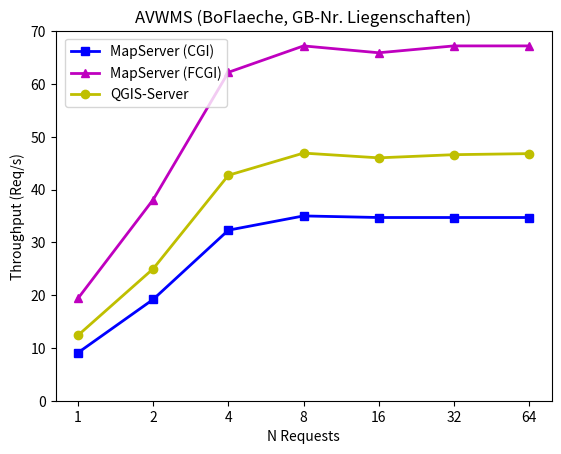

Recreate this plot in Python. (Note: this script raises an exception after producing the figure.)
# -*- coding: utf-8 -*- 
import matplotlib
matplotlib.use( "agg" )
import matplotlib.pyplot as plt
import pylab


t11 = [1, 2, 3, 4, 5, 6, 7]
t12 = [1, 2, 4, 8, 16, 32, 64]

## AV-WMS (farbig)
#filename = "avwms_bench"
#title = "AV-WMS (farbig)"
#direkt = [5.5, 10.9, 12.8, 21.4, 22.8, 29.9, 31.5]
#embedded = [5.3, 10.4, 15.4, 19.8, 21.6, 30.4, 31.9]
#wms = [4.0, 5.7, 8.6, 9.7, 5.8, 1.9, pylab.nan]

## Plan fuer das Grundbuch
#filename = "grundbuchplan_bench"
#title = "Grundbuchplan"
#direkt = [2.7, 6.1, 12.3, 20.0, 31.1, 32.0, 32.0]
#embedded = [6.2, 11.9, 17.7, 25.0, 30.1, 22.7, 32.9]
#wms = [4.8, 7.3, 8.7, 12.8, 8.1, 1.6, pylab.nan]

## Basisplan
#filename = "basisplan_bench"
#title = "Basisplan"
#direkt = [3.2, 6.1, 9.3, 13.0, 14.2, 15.2, 15.7]
#embedded = [3.2, 5.7, 9.5, 13.8, 14.0, 14.9, 15.2]
#wms = [2.4, 3.6, 5.9, 6.3, 3.2, pylab.nan, pylab.nan]

## Orthofoto
#filename = "orthofoto_bench"
#title = "Orthofoto"
#direkt = [2.9, 5.6, 9.3, 14.0, 13.1, 14.6, 15.0]
#embedded = [3.3, 5.3, 9.4, 14.0, 14.0, 14.6, 14.9]
#wms = [1.8, 3.0, 4.6, 5.2, 2.6, pylab.nan, pylab.nan]

# AVWMS (req/s)
filename = "avwms_req_per_sec"
title = "AVWMS (BoFlaeche, GB-Nr. Liegenschaften)"
mapserver = [9.1, 19.2, 32.3, 35.0, 34.7,34.7, 34.7]
mapserver_fcgi = [19.4, 38.1, 62.2, 67.2, 65.9, 67.2, 67.2]
qgisserver = [12.4, 25.0, 42.7, 46.9, 46.0, 46.6, 46.8]

# AVWMS (max response time)
#filename = "avwms_max_resp_time"
#title = "AVWMS (BoFlaeche, GB-Nr. Liegenschaften)"
#mapserver = [0.6, 0.7, 0.8, 1.4, 2.9, 5.9, 11.6]
#mapserver_fcgi = [0.6, 1.2, 1.1, 1.3, 18.1, 30.2, 42.2]
#qgisserver = [0.9, 1.6, 1.7, 2.6, 25.1, 49.2, 64.5]

# Orthofoto (nearest neighbour)
#filename = "ortho_req_per_sec"
#title = "Orthofoto (nearest neighbour)"
#mapserver = [19.0, 37.5, 63.9, 66.1, 65.0, 64.6, 64.2]
#mapserver_fcgi = [32.4, 64.6, 105.4, 117.9, 116.9, 118.6, 116.6]
#qgisserver = [11.1, 21.5, 38.6, 39.3, 39.4, 39.3, 39.0]

# Orthofoto (nearest neighbour/ max_resp_time)
#filename = "ortho_max_resp_time"
#title = "Orthofoto (nearest neighbour)"
#mapserver = [0.2, 0.2, 0.2, 0.4, 1.1, 2.0, 4.2]
#mapserver_fcgi = [0.1, 1.1, 1.1, 1.1, 5.1, 11.1, 18.1]
#qgisserver = [0.2, 1.4, 1.5, 2.1, 19.3, 23.2, 64.1]

# Orthofoto (average)
#filename = "ortho_resampling_req_per_sec"
#title = "Orthofoto (average)"
#mapserver = [4.4, 8.3, 14.9, 16.1, 15.9, 16.0, 16.0]
#mapserver_fcgi = [4.9, 9.7, 17.4, 18.1, 17.9, 18.2, 18.4]
#qgisserver = [6.3, 12.4, 22.3, 23.2, 23.1, 23.0, 23.2]

# Orthofoto (average / max_resp_time)
#filename = "ortho_resampling_max_resp_time"
#title = "Orthofoto (average)"
#mapserver = [4.8, 4.8, 5.2, 10.5, 20.9, 42.1, 84.5]
#mapserver_fcgi = [4.6, 4.7, 5.0, 10.0, 58.5, 64.1, 65.8]
#qgisserver = [0.8, 1.4, 1.6, 2.8, 25.3, 47.1, 64.1]

plt.plot(t11, mapserver,  marker='s', color='b', label='MapServer (CGI)', linewidth='2')
plt.plot(t11, mapserver_fcgi, marker='^', color='m', label='MapServer (FCGI)', linewidth='2')
plt.plot(t11, qgisserver, marker='o', color='y', label='QGIS-Server', linewidth='2')

plt.xlabel('N Requests')
plt.ylabel('Throughput (Req/s)')
#plt.ylabel('Max response time (s)')
plt.title(title)
plt.legend(bbox_to_anchor=(0.02, 0.98), loc=2, borderaxespad=0.)

plt.xticks( [1, 2, 3, 4, 5, 6, 7],  t12 )
plt.ylim([0, 70])
#plt.ylim([0, 50])

plt.grid(b=True, which='major', linestyle='dotted') 

plt.savefig('./'+filename+'.png', dpi=100)
